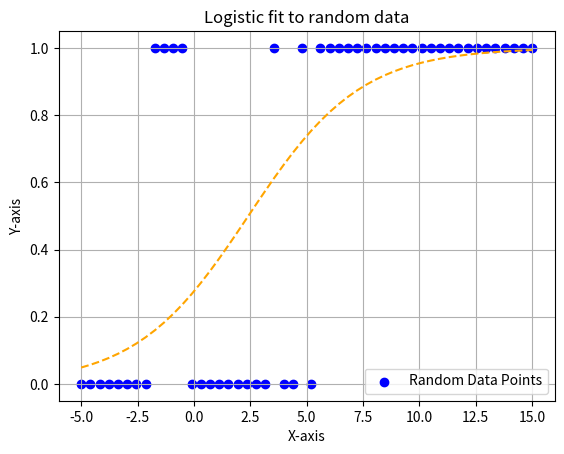

Reproduce this figure in Python.


import matplotlib.pyplot as plt
import numpy as np
import sys


datasize, k, x0, data, xs= 0, 0, 0, [], []
xmax, xmin = 0, 0

def generate_data(datasize, truek, truex0, xminInput, xmaxInput):
    global data, xs
    if (datasize is None):
        datasize=int(input("Enter the size of the dataset: "))
    if(truek is None):
        truek=float(input("Enter k value (small values = smoother transition): "))
    if(truex0 is None):
        truex0=float(input("Enter x0 value (x0 = the 'midpoint' of the data): "))
    if(xminInput is None):
        xmin = int(input("Enter the lower bound of the data: "))
    else: xmin = xminInput
    if(xmaxInput is None):
        xmax = int(input("Enter the upper bound of the data: "))
    else: xmax = xmaxInput
    xs = np.linspace(xmin, xmax, datasize)
    data = np.zeros_like(xs)
    probabilities = np.reciprocal(1+np.exp(-truek*(xs-truex0)))
    for i in range(0, datasize):
        # transition probability based on sigmoid, but weighted by previous state
        p = probabilities[i] * 0.7 + data[i-1] * 0.3
        data[i] = np.random.binomial(1, p)
        print(f"[{data[i]}, {p}]")
    return data


generate_data(50, .5, 5, -5, 15)
print(f"Data: {data}")

#set up graph and plot data
plt.scatter(xs, data, label='Random Data Points', color='blue')
plt.ion()
plt.title('Logistic fit to random data')  
plt.xlabel('X-axis')
plt.ylabel('Y-axis')
plt.legend()
plt.grid(True)


#calculates prediction value of a logistic best fit line at i index of data and k/x0 values
def sigmoid(i, k, x0):
    prediction = np.reciprocal(1 + np.exp(-k * (xs[i]-x0)))
    return np.clip(prediction, 1e-12, 1-1e-12)


#calculates mean squared error for a prediction and target array
def cost(predictions, targets):
    return -np.mean((targets*np.log(predictions)+(1-targets)*np.log(1-predictions)))


initialCost = cost(np.array([sigmoid(i, k, x0) for i in range(len(data))]), data)
print("Initial Cost: " + str(initialCost))

#perform gradient descent 
def grad_descent(): 
    global k, x0
    learnRateK = 0.03
    learnRateX0 = 0.3
    dcost = 1
    iters = 0 
    #Creating best-fit line
    y_fit = np.array([sigmoid(i, k, x0) for i in range(len(data))])

    line, = plt.plot(xs, y_fit, label = "Best fit line", color = "orange", linestyle ="--")
    while np.abs(dcost) > 1e-6 and iters < 500:
        err = y_fit - data
        grad_k = np.mean(err * (xs-x0))
        grad_x0 = np.mean(err * -k)
        
        newK = k - learnRateK * grad_k
        newX0 = x0 - learnRateX0 * grad_x0
        dcost = cost(np.array([sigmoid(i, k, x0) for i in range(len(data))]), data)-cost(np.array([sigmoid(i, newK, newX0) for i in range(len(data))]), data)
        k, x0 = newK, newX0
        
        y_fit = np.array([sigmoid(i, k, x0) for i in range(len(data))])
        line.set_ydata(y_fit)
        plt.pause(0.01)  # This updates the plot

        print(f"x0: {x0}")
        print(f"k: {k}")
        print(f"cost: {str(cost(np.array([sigmoid(i, k, x0) for i in range(len(data))]), data))}")
        print(f"dCost: {dcost}")
        print(f"iteration: {iters}")
        sys.stdout.flush()
        if(abs(dcost) > 1e-6):
            print("\033[{}A".format(5), end='')  # Move cursor up 5 lines

        learnRateK *= 0.999
        learnRateX0 *= 0.999
        iters += 1


    return

plt.show(block=False)
grad_descent()
plt.show(block=True)